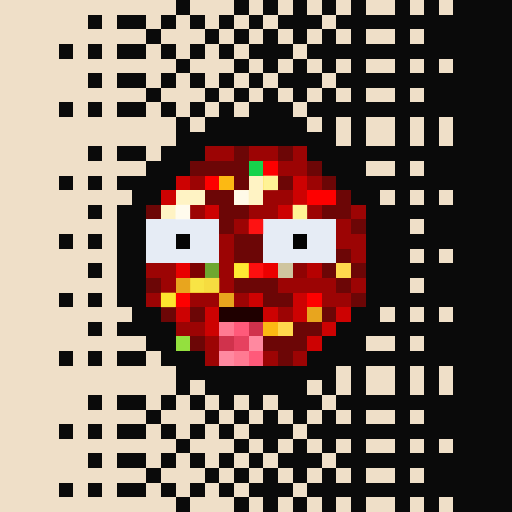
t = 0.00 s
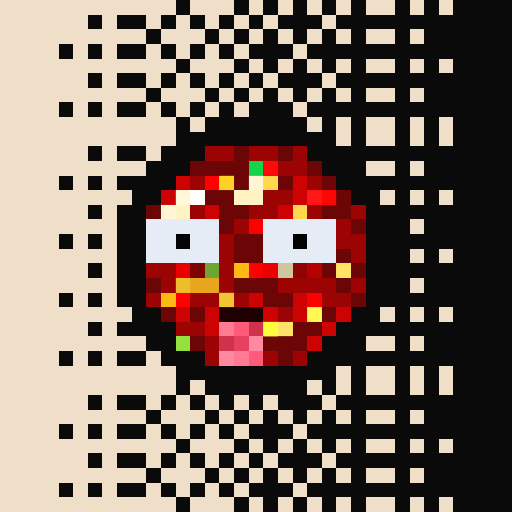
t = 1.06 s
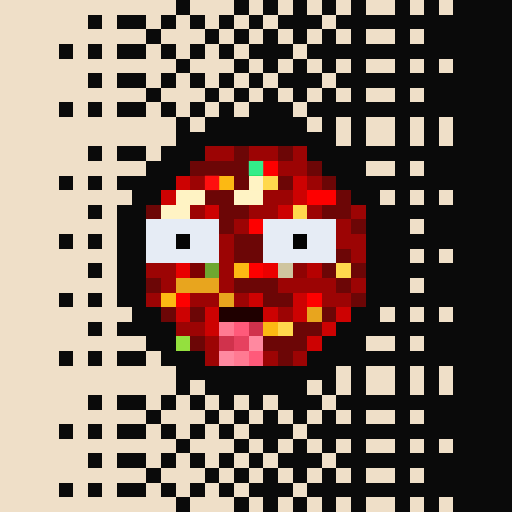
t = 2.13 s
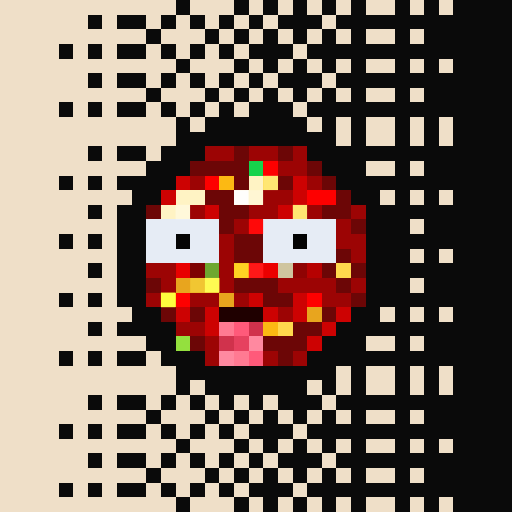
t = 3.19 s
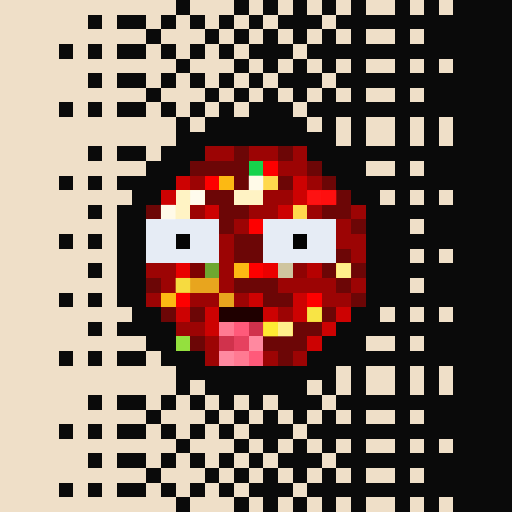
t = 4.25 s
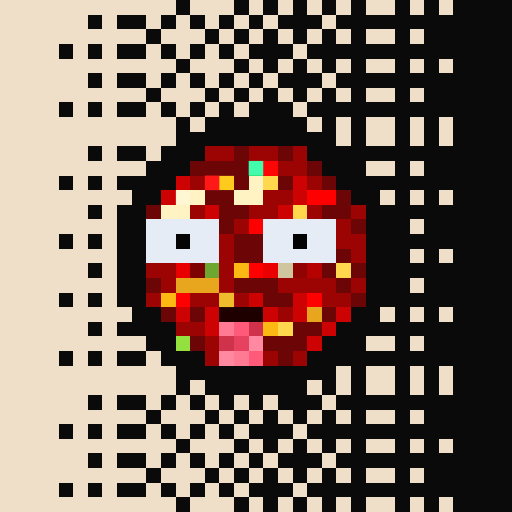
t = 5.32 s

The animated SVG that drew these frames (rendered in a browser with its animation timeline set to each time). Animation: 1 CSS @keyframes rule; one cycle of 6.38 s, repeats indefinitely.

<svg viewBox="0 0 35 35" shape-rendering="crispEdges" xmlns="http://www.w3.org/2000/svg"><style>@keyframes pop{0%,100%{opacity:0}18%{opacity:1}36%{opacity:0}}.a00{animation:pop 3.4s linear 0.00s infinite}.a01{animation:pop 3.4s linear -0.43s infinite}.a02{animation:pop 3.4s linear -0.85s infinite}.a03{animation:pop 3.4s linear -1.28s infinite}.a04{animation:pop 3.4s linear -1.70s infinite}.a05{animation:pop 3.4s linear -2.13s infinite}.a06{animation:pop 3.4s linear -2.55s infinite}.a07{animation:pop 3.4s linear -2.98s infinite}</style><rect width="35" height="35" fill="#0a0a0a"/><path fill="#efdfc8" d="M0 0h12v1H0zM13 0h3v1H13zM17 0h1v1H17zM19 0h1v1H19zM21 0h1v1H21zM23 0h1v1H23zM25 0h2v1H25zM28 0h1v1H28zM30 0h1v1H30zM0 1h6v1H0zM7 1h1v1H7zM10 1h1v1H10zM12 1h1v1H12zM14 1h1v1H14zM16 1h1v1H16zM18 1h1v1H18zM22 1h1v1H22zM0 2h10v1H0zM11 2h3v1H11zM15 2h1v1H15zM17 2h1v1H17zM19 2h1v1H19zM21 2h1v1H21zM23 2h1v1H23zM25 2h2v1H25zM28 2h1v1H28zM0 3h4v1H0zM5 3h1v1H5zM7 3h1v1H7zM10 3h1v1H10zM12 3h1v1H12zM14 3h1v1H14zM16 3h1v1H16zM20 3h1v1H20zM0 4h12v1H0zM13 4h3v1H13zM17 4h1v1H17zM19 4h1v1H19zM21 4h1v1H21zM23 4h1v1H23zM25 4h2v1H25zM28 4h1v1H28zM30 4h1v1H30zM0 5h6v1H0zM7 5h1v1H7zM10 5h1v1H10zM12 5h1v1H12zM14 5h1v1H14zM16 5h1v1H16zM18 5h1v1H18zM22 5h1v1H22zM0 6h10v1H0zM11 6h3v1H11zM15 6h1v1H15zM17 6h1v1H17zM19 6h1v1H19zM21 6h1v1H21zM23 6h1v1H23zM25 6h2v1H25zM28 6h1v1H28zM0 7h4v1H0zM5 7h1v1H5zM7 7h1v1H7zM10 7h1v1H10zM12 7h1v1H12zM14 7h1v1H14zM16 7h1v1H16zM20 7h1v1H20zM0 8h12v1H0zM13 8h1v1H13zM21 8h1v1H21zM23 8h1v1H23zM25 8h2v1H25zM28 8h1v1H28zM30 8h1v1H30zM0 9h12v1H0zM23 9h1v1H23zM25 9h2v1H25zM28 9h1v1H28zM30 9h1v1H30zM0 10h6v1H0zM7 10h1v1H7zM10 10h1v1H10zM0 11h10v1H0zM25 11h2v1H25zM28 11h1v1H28zM0 12h4v1H0zM5 12h1v1H5zM7 12h1v1H7zM0 13h9v1H0zM26 13h1v1H26zM28 13h1v1H28zM30 13h1v1H30zM0 14h6v1H0zM7 14h1v1H7zM0 15h8v1H0zM28 15h1v1H28zM0 16h4v1H0zM5 16h1v1H5zM7 16h1v1H7zM0 17h8v1H0zM28 17h1v1H28zM30 17h1v1H30zM0 18h6v1H0zM7 18h1v1H7zM0 19h8v1H0zM28 19h1v1H28zM0 20h4v1H0zM5 20h1v1H5zM7 20h1v1H7zM0 21h9v1H0zM26 21h1v1H26zM28 21h1v1H28zM30 21h1v1H30zM0 22h6v1H0zM7 22h1v1H7zM0 23h10v1H0zM25 23h2v1H25zM28 23h1v1H28zM0 24h4v1H0zM5 24h1v1H5zM7 24h1v1H7zM10 24h1v1H10zM0 25h12v1H0zM23 25h1v1H23zM25 25h2v1H25zM28 25h1v1H28zM30 25h1v1H30zM0 26h12v1H0zM13 26h1v1H13zM21 26h1v1H21zM23 26h1v1H23zM25 26h2v1H25zM28 26h1v1H28zM30 26h1v1H30zM0 27h6v1H0zM7 27h1v1H7zM10 27h1v1H10zM12 27h1v1H12zM14 27h1v1H14zM16 27h1v1H16zM18 27h1v1H18zM22 27h1v1H22zM0 28h10v1H0zM11 28h3v1H11zM15 28h1v1H15zM17 28h1v1H17zM19 28h1v1H19zM21 28h1v1H21zM23 28h1v1H23zM25 28h2v1H25zM28 28h1v1H28zM0 29h4v1H0zM5 29h1v1H5zM7 29h1v1H7zM10 29h1v1H10zM12 29h1v1H12zM14 29h1v1H14zM16 29h1v1H16zM20 29h1v1H20zM0 30h12v1H0zM13 30h3v1H13zM17 30h1v1H17zM19 30h1v1H19zM21 30h1v1H21zM23 30h1v1H23zM25 30h2v1H25zM28 30h1v1H28zM30 30h1v1H30zM0 31h6v1H0zM7 31h1v1H7zM10 31h1v1H10zM12 31h1v1H12zM14 31h1v1H14zM16 31h1v1H16zM18 31h1v1H18zM22 31h1v1H22zM0 32h10v1H0zM11 32h3v1H11zM15 32h1v1H15zM17 32h1v1H17zM19 32h1v1H19zM21 32h1v1H21zM23 32h1v1H23zM25 32h2v1H25zM28 32h1v1H28zM0 33h4v1H0zM5 33h1v1H5zM7 33h1v1H7zM10 33h1v1H10zM12 33h1v1H12zM14 33h1v1H14zM16 33h1v1H16zM20 33h1v1H20zM0 34h12v1H0zM13 34h3v1H13zM17 34h1v1H17zM19 34h1v1H19zM21 34h1v1H21zM23 34h1v1H23zM25 34h2v1H25zM28 34h1v1H28zM30 34h1v1H30z"/><path fill="#9c0404" d="M14 10h2v1H14zM17 10h2v1H17zM20 10h1v1H20zM19 11h2v1H19zM13 12h1v1H13zM21 12h1v1H21zM18 13h2v1H18zM13 14h1v1H13zM17 14h2v1H17zM21 14h1v1H21zM24 14h1v1H24zM16 15h1v1H16zM23 15h1v1H23zM15 16h1v1H15zM23 16h2v1H23zM15 17h1v1H15zM24 17h1v1H24zM10 18h2v1H10zM15 18h1v1H15zM11 19h1v1H11zM15 19h1v1H15zM19 19h4v1H19zM24 19h1v1H24zM10 20h1v1H10zM13 20h2v1H13zM16 20h1v1H16zM22 20h2v1H22zM19 21h1v1H19zM12 22h2v1H12zM14 23h1v1H14zM14 24h1v1H14zM18 24h1v1H18zM20 24h1v1H20z"/><path fill="#6c0606" d="M16 10h1v1H16zM19 10h1v1H19zM13 11h4v1H13zM21 11h1v1H21zM16 12h1v1H16zM19 12h1v1H19zM22 12h1v1H22zM14 13h2v1H14zM23 13h1v1H23zM10 14h1v1H10zM15 14h2v1H15zM22 14h2v1H22zM15 15h1v1H15zM24 15h1v1H24zM16 16h2v1H16zM16 17h2v1H16zM23 17h1v1H23zM22 18h1v1H22zM24 18h1v1H24zM10 19h1v1H10zM16 19h3v1H16zM23 19h1v1H23zM18 20h2v1H18zM24 20h1v1H24zM11 21h1v1H11zM13 21h1v1H13zM22 21h1v1H22zM20 22h2v1H20zM13 23h1v1H13zM18 23h3v1H18zM19 24h1v1H19z"/><path fill="#16d34c" d="M17 11h1v1H17z"/><path fill="#fe0000" d="M18 11h1v1H18zM14 12h1v1H14zM21 13h2v1H21zM17 15h1v1H17zM17 18h1v1H17zM12 20h1v1H12zM21 20h1v1H21z"/><path fill="#cd0202" d="M12 12h1v1H12zM20 12h1v1H20zM11 13h1v1H11zM20 13h1v1H20zM14 14h1v1H14zM19 14h1v1H19zM17 20h1v1H17zM20 20h1v1H20zM12 21h1v1H12zM14 21h1v1H14zM18 21h1v1H18zM20 21h1v1H20zM23 21h1v1H23zM14 22h1v1H14zM22 22h1v1H22zM21 23h1v1H21z"/><path fill="#fcb913" d="M15 12h1v1H15zM16 18h1v1H16zM11 20h1v1H11zM18 22h1v1H18z"/><path fill="#fff3c4" d="M17 12h1v1H17zM12 13h2v1H12zM16 13h2v1H16zM11 14h2v1H11z"/><path fill="#ffd84d" d="M18 12h1v1H18zM20 14h1v1H20zM23 18h1v1H23zM19 22h1v1H19z"/><path fill="#e6ecf5" d="M10 15h5v1H10zM18 15h5v1H18zM10 16h2v1H10zM13 16h2v1H13zM18 16h2v1H18zM21 16h2v1H21zM10 17h5v1H10zM18 17h5v1H18z"/><path fill="#050505" d="M12 16h1v1H12z"/><path fill="#030303" d="M20 16h1v1H20z"/><path fill="#e80000" d="M12 18h1v1H12z"/><path fill="#7d0202" d="M13 18h1v1H13z"/><path fill="#6ea730" d="M14 18h1v1H14z"/><path fill="#eb0000" d="M18 18h1v1H18z"/><path fill="#cfc59f" d="M19 18h1v1H19z"/><path fill="#8f0303" d="M20 18h1v1H20z"/><path fill="#b60101" d="M21 18h1v1H21z"/><path fill="#e8a51e" d="M12 19h3v1H12zM15 20h1v1H15zM21 21h1v1H21z"/><path fill="#1f0000" d="M15 21h3v1H15z"/><path fill="#ff7a92" d="M15 22h1v1H15zM16 24h1v1H16z"/><path fill="#ff5a7a" d="M16 22h1v1H16zM17 24h1v1H17z"/><path fill="#d0324c" d="M17 22h1v1H17zM15 23h1v1H15z"/><path fill="#94e03e" d="M12 23h1v1H12z"/><path fill="#e6415f" d="M16 23h1v1H16z"/><path fill="#ff89a0" d="M17 23h1v1H17zM15 24h1v1H15z"/><rect x="17" y="11" width="1" height="1" fill="#46ffb2" class="a05"/><g fill="#ff1a1a"><rect x="18" y="11" width="1" height="1" class="a06"/><rect x="14" y="12" width="1" height="1" class="a05"/><rect x="21" y="13" width="1" height="1" class="a07"/><rect x="22" y="13" width="1" height="1" class="a00"/><rect x="17" y="15" width="1" height="1" class="a01"/><rect x="17" y="18" width="1" height="1" class="a02"/></g><g fill="#ffff40"><rect x="15" y="12" width="1" height="1" class="a06"/><rect x="16" y="18" width="1" height="1" class="a01"/><rect x="11" y="20" width="1" height="1" class="a02"/><rect x="18" y="22" width="1" height="1" class="a07"/></g><g fill="#ffffff"><rect x="17" y="12" width="1" height="1" class="a00"/><rect x="12" y="13" width="1" height="1" class="a06"/><rect x="13" y="13" width="1" height="1" class="a07"/><rect x="16" y="13" width="1" height="1" class="a02"/><rect x="17" y="13" width="1" height="1" class="a03"/><rect x="11" y="14" width="1" height="1" class="a00"/><rect x="12" y="14" width="1" height="1" class="a01"/></g><g fill="#ffffb4"><rect x="18" y="12" width="1" height="1" class="a01"/><rect x="20" y="14" width="1" height="1" class="a01"/><rect x="23" y="18" width="1" height="1" class="a00"/><rect x="19" y="22" width="1" height="1" class="a00"/></g><g fill="#ffff56"><rect x="12" y="19" width="1" height="1" class="a00"/><rect x="13" y="19" width="1" height="1" class="a01"/><rect x="14" y="19" width="1" height="1" class="a02"/><rect x="15" y="20" width="1" height="1" class="a06"/><rect x="21" y="21" width="1" height="1" class="a07"/></g></svg>
